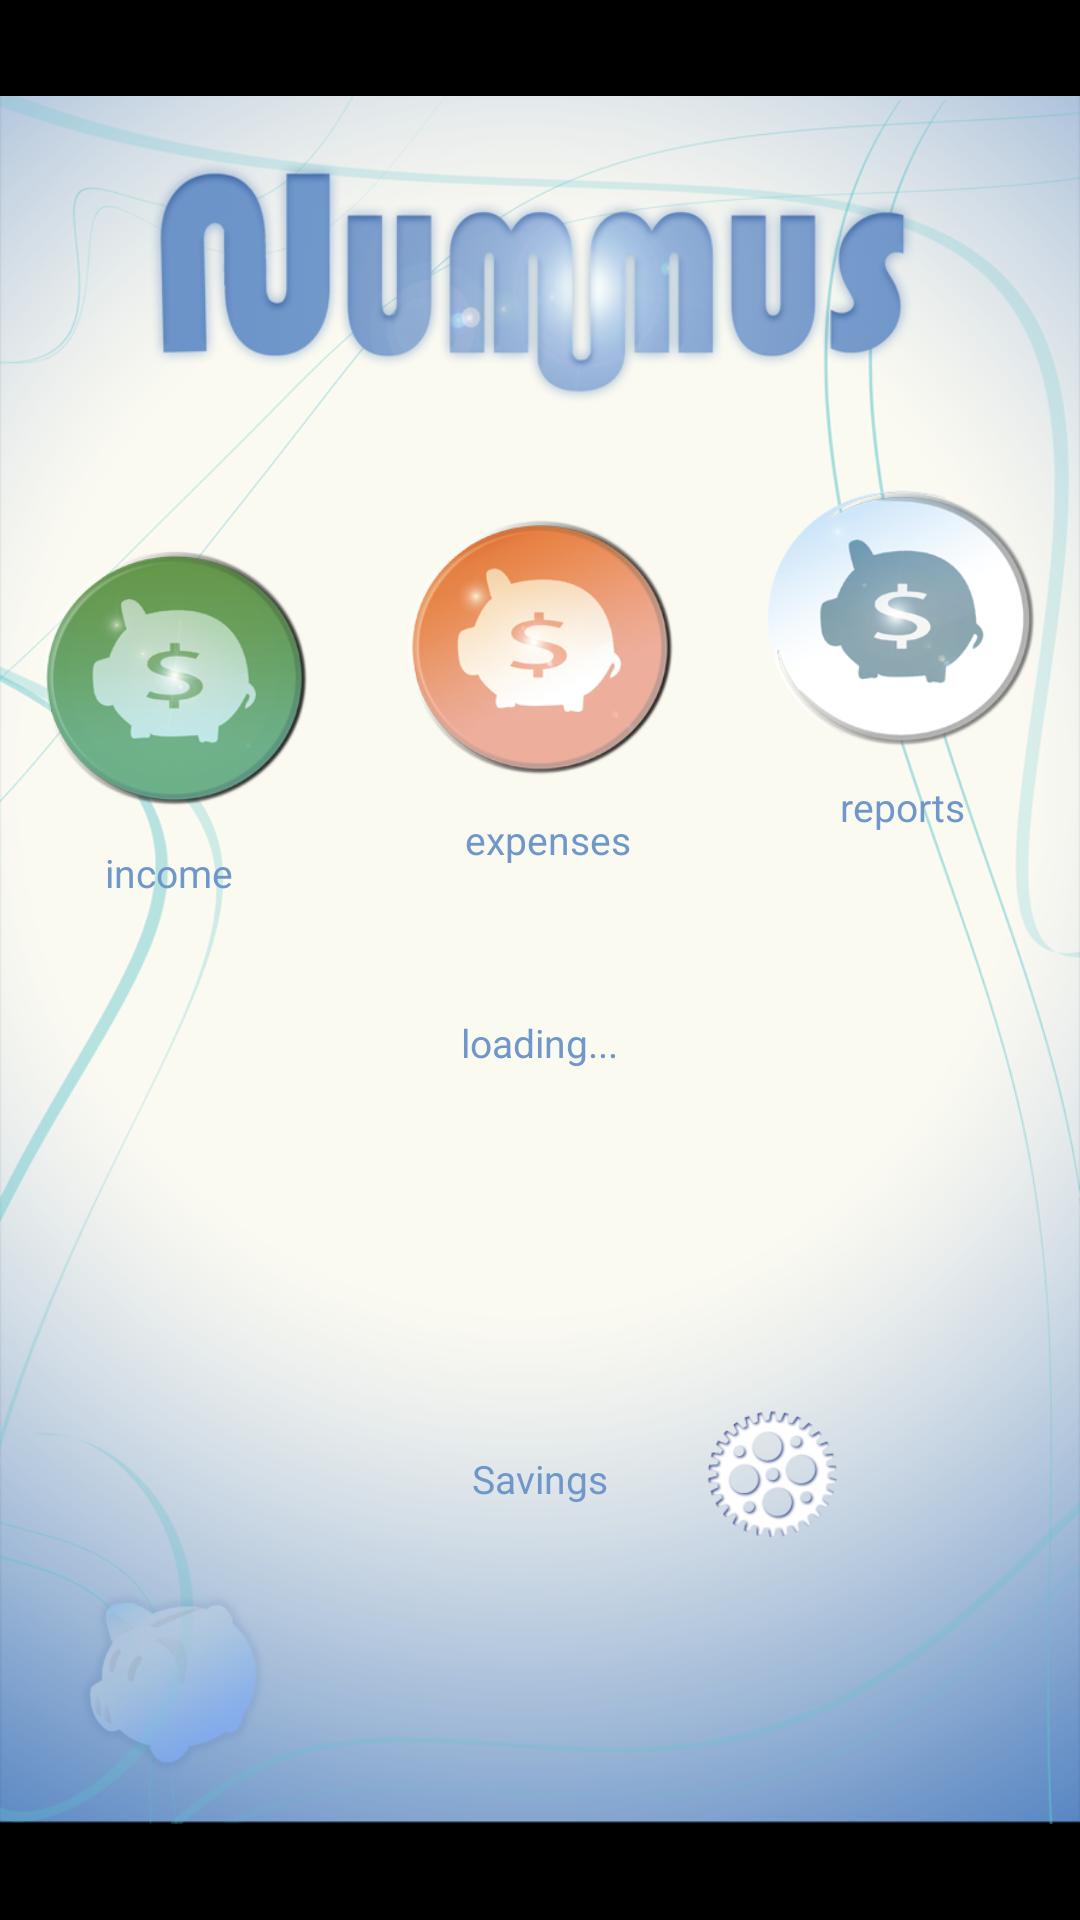

Android layout source for this screen:
<!-- AndroidManifest.xml: application theme AppTheme -->
<!-- res/layout/activity_main.xml -->
<RelativeLayout xmlns:android="http://schemas.android.com/apk/res/android"
    xmlns:tools="http://schemas.android.com/tools"
    android:layout_width="match_parent"
    android:layout_height="match_parent" >

    <ImageView
        android:id="@+id/background"
        android:layout_width="fill_parent"
        android:layout_height="fill_parent"
        android:layout_alignParentBottom="true"
        android:contentDescription="@string/main_background_image"
        android:src="@drawable/backgroundhd" />

    <Button
        android:id="@+id/buttonGreenPig"
        android:layout_width="90dp"
        android:layout_height="90dp"
        android:layout_alignParentLeft="true"
        android:layout_alignParentTop="true"
        android:layout_marginLeft="15dp"
        android:layout_marginTop="182dp"
        android:background="@drawable/greenpigbutton"
        android:onClick="buttonGreenPigClicked" />

    <Button
        android:id="@+id/buttonRedPig"
        android:layout_width="90dp"
        android:layout_height="90dp"
        android:layout_alignBaseline="@+id/buttonGreenPig"
        android:layout_alignBottom="@+id/buttonGreenPig"
        android:layout_centerHorizontal="true"
        android:background="@drawable/redpigbutton"
        android:onClick="buttonRedPigClicked" />

    <Button
        android:id="@+id/buttonBluePig"
        android:layout_width="90dp"
        android:layout_height="90dp"
        android:layout_alignBaseline="@+id/buttonRedPig"
        android:layout_alignBottom="@+id/buttonRedPig"
        android:layout_alignParentRight="true"
        android:layout_marginRight="15dp"
        android:background="@drawable/bluepigbutton"
        android:onClick="buttonBluePigClicked" />

    <Button
        android:id="@+id/buttonPreferences"
        android:layout_width="57dp"
        android:layout_height="57dp"
        android:layout_alignParentBottom="false"
        android:layout_marginLeft="230dp"
        android:layout_marginTop="464dp"
        android:background="@drawable/preferencesbutton"
        android:onClick="buttonPreferencesClicked" />

    <TextView
        android:id="@+id/textSavings"
        android:layout_width="wrap_content"
        android:layout_height="wrap_content"
        android:layout_alignBaseline="@+id/buttonPreferences"
        android:layout_alignBottom="@+id/buttonPreferences"
        android:layout_centerHorizontal="true"
        android:text="@string/savingsMainScreen"
        android:textColor="#7097CA"
        android:textSize="13sp" />

    <TextView
        android:id="@+id/textIncome"
        android:layout_width="wrap_content"
        android:layout_height="wrap_content"
        android:layout_alignLeft="@+id/buttonGreenPig"
        android:layout_below="@+id/buttonGreenPig"
        android:layout_marginLeft="20dp"
        android:layout_marginTop="10dp"
        android:text="@string/incomeMainScreen"
        android:textColor="#7097CA"
        android:textSize="13sp" />

 	<TextView
        android:id="@+id/textExpenses"
        android:layout_width="wrap_content"
        android:layout_height="wrap_content"
        android:layout_alignLeft="@+id/buttonRedPig"
        android:layout_below="@+id/buttonRedPig"
        android:layout_marginLeft="20dp"
        android:layout_marginTop="10dp"
        android:text="@string/expenseMainScreen"
        android:textColor="#7097CA"
        android:textSize="13sp" />
        
	<TextView
        android:id="@+id/textReport"
        android:layout_width="wrap_content"
        android:layout_height="wrap_content"
        android:layout_alignLeft="@+id/buttonBluePig"
        android:layout_below="@+id/buttonBluePig"
        android:layout_marginLeft="25dp"
        android:layout_marginTop="10dp"
        android:text="@string/reportsMainScreen"
        android:textColor="#7097CA"
        android:textSize="13sp" />
	
		<TextView
		    android:id="@+id/textLoading"
		    android:layout_width="wrap_content"
		    android:layout_height="wrap_content"
		    android:layout_below="@+id/textExpenses"
		    android:layout_centerHorizontal="true"
		    android:layout_marginTop="50dp"
		    android:text="@string/loadingMainScreen"
		    android:textColor="#7097CA"
		    android:textSize="13sp" />
	
</RelativeLayout>
<!-- resources referenced by this layout -->
<resources>
  <!-- drawable backgroundhd: png bitmap (drawable-hdpi, 185566 bytes) -->
  <!-- drawable bluepigbutton (drawable) -->
  <?xml version="1.0" encoding="utf-8"?>
  <selector xmlns:android="http://schemas.android.com/apk/res/android" >
  	<item android:state_pressed="true" android:drawable="@drawable/bluepigdark" />	    
  	<item android:drawable="@drawable/bluepig"/>
  </selector>
  <!-- drawable greenpigbutton (drawable) -->
  <?xml version="1.0" encoding="utf-8"?>
  <selector xmlns:android="http://schemas.android.com/apk/res/android" >
  	<item android:state_pressed="true" android:drawable="@drawable/greenpigdark" />	    
  	<item android:drawable="@drawable/greenpig"/>
  </selector>
  <!-- drawable preferencesbutton (drawable) -->
  <?xml version="1.0" encoding="utf-8"?>
  <selector xmlns:android="http://schemas.android.com/apk/res/android" >
  	<item android:state_pressed="true" android:drawable="@drawable/preferencesdark" />	    
  	<item android:drawable="@drawable/preferences"/>
  </selector>
  <!-- drawable redpigbutton (drawable) -->
  <?xml version="1.0" encoding="utf-8"?>
  <selector xmlns:android="http://schemas.android.com/apk/res/android" >
  	<item android:state_pressed="true" android:drawable="@drawable/redpigdark" />	    
  	<item android:drawable="@drawable/redpig"/>
  </selector>
  <string name="expenseMainScreen">expenses</string>
  <string name="incomeMainScreen">income</string>
  <string name="loadingMainScreen">loading...</string>
  <string name="main_background_image">mainBackgroundImage</string>
  <string name="reportsMainScreen">reports</string>
  <string name="savingsMainScreen">Savings</string>
  <style name="AppTheme" parent="android:Theme.NoTitleBar.Fullscreen" />
  <!-- drawable bluepigdark: png bitmap (drawable-hdpi, 19770 bytes) -->
  <!-- drawable bluepig: png bitmap (drawable-hdpi, 23045 bytes) -->
  <!-- drawable greenpigdark: png bitmap (drawable-hdpi, 22723 bytes) -->
  <!-- drawable greenpig: png bitmap (drawable-hdpi, 28308 bytes) -->
  <!-- drawable preferencesdark: png bitmap (drawable-hdpi, 9399 bytes) -->
  <!-- drawable preferences: png bitmap (drawable-hdpi, 13136 bytes) -->
  <!-- drawable redpigdark: png bitmap (drawable-hdpi, 21897 bytes) -->
  <!-- drawable redpig: png bitmap (drawable-hdpi, 26171 bytes) -->
</resources>
